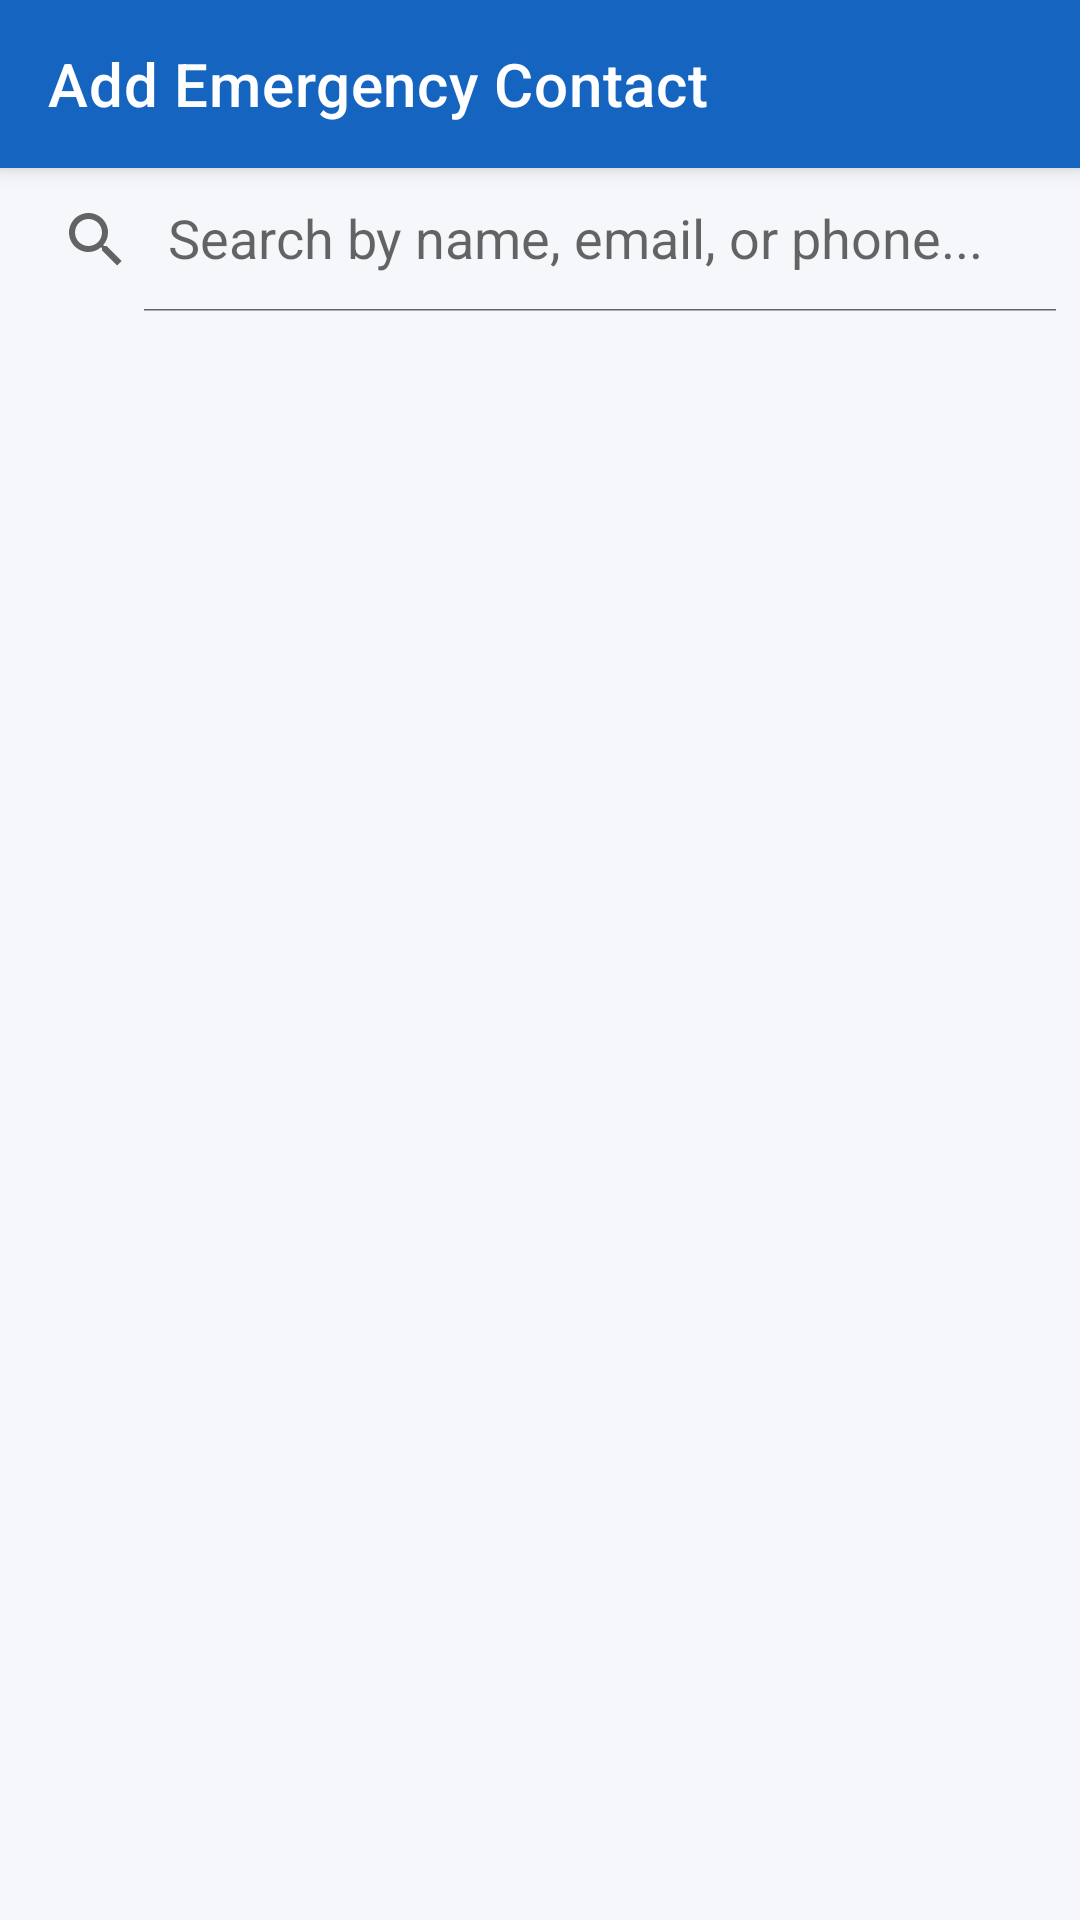

Reconstruct the res/layout file that produces this screen, plus the resources it refers to.
<!-- AndroidManifest.xml: activity theme Theme.Mobile_app -->
<!-- res/layout/activity_search_user.xml -->
<?xml version="1.0" encoding="utf-8"?>
<androidx.coordinatorlayout.widget.CoordinatorLayout xmlns:android="http://schemas.android.com/apk/res/android"
    xmlns:app="http://schemas.android.com/apk/res-auto"
    xmlns:tools="http://schemas.android.com/tools"
    android:layout_width="match_parent"
    android:layout_height="match_parent"
    android:fitsSystemWindows="true"
    tools:context=".activities.SearchUserActivity">

    
    <com.google.android.material.appbar.AppBarLayout
        android:id="@+id/app_bar_layout"
        android:layout_width="match_parent"
        android:layout_height="wrap_content"
        android:fitsSystemWindows="true">

        <com.google.android.material.appbar.MaterialToolbar
            android:id="@+id/toolbar_search"
            android:layout_width="match_parent"
            android:layout_height="?attr/actionBarSize"
            app:title="Add Emergency Contact"
            app:navigationIcon="@drawable/ic_arrow_back" /> 

    </com.google.android.material.appbar.AppBarLayout>

    
    <LinearLayout
        android:layout_width="match_parent"
        android:layout_height="match_parent"
        android:orientation="vertical"
        app:layout_behavior="@string/appbar_scrolling_view_behavior">

        <androidx.appcompat.widget.SearchView
            android:id="@+id/search_view"
            android:layout_width="match_parent"
            android:layout_height="wrap_content"
            app:iconifiedByDefault="false"
            app:queryHint="Search by name, email, or phone..."/>

        <FrameLayout
            android:layout_width="match_parent"
            android:layout_height="0dp"
            android:layout_weight="1">

            <androidx.recyclerview.widget.RecyclerView
                android:id="@+id/recycler_view_search_results"
                android:layout_width="match_parent"
                android:layout_height="match_parent"
                tools:listitem="@layout/item_user_search_result"/>

            <ProgressBar
                android:id="@+id/progress_bar_search"
                android:layout_width="wrap_content"
                android:layout_height="wrap_content"
                android:layout_gravity="center"
                android:visibility="gone"/>

            <TextView
                android:id="@+id/tv_no_results"
                android:layout_width="wrap_content"
                android:layout_height="wrap_content"
                android:text="No users found."
                android:layout_gravity="center"
                android:visibility="gone"/>

        </FrameLayout>

    </LinearLayout>

</androidx.coordinatorlayout.widget.CoordinatorLayout>
<!-- res/layout/item_user_search_result.xml (included above) -->
<?xml version="1.0" encoding="utf-8"?>
<LinearLayout xmlns:android="http://schemas.android.com/apk/res/android"
    android:layout_width="match_parent"
    android:layout_height="wrap_content"
    android:orientation="vertical"
    android:padding="16dp"
    android:background="?attr/selectableItemBackground">

    <TextView
        android:id="@+id/tv_user_name"
        android:layout_width="wrap_content"
        android:layout_height="wrap_content"
        android:text="User Full Name"
        android:textSize="18sp"
        android:textStyle="bold" />

    <TextView
        android:id="@+id/tv_user_email"
        android:layout_width="wrap_content"
        android:layout_height="wrap_content"
        android:text="user@example.com"
        android:layout_marginTop="4dp"/>
</LinearLayout>
<!-- resources referenced by this layout -->
<resources>
  <color name="primary">#1565C0</color>
  <color name="primary_dark">#0D47A1</color>
  <color name="on_primary">#FFFFFF</color>
  <color name="primary_light">#42A5F5</color>
  <color name="primary_variant">#1E88E5</color>
  <color name="background">#F5F7FA</color>
  <color name="on_background">#212121</color>
  <color name="surface">#FFFFFF</color>
  <color name="on_surface">#1A1A1A</color>
  <color name="on_surface_variant">#5F6368</color>
  <style name="Widget.Mobile_app.BottomNavigationView" parent="Widget.MaterialComponents.BottomNavigationView">
          <item name="itemIconTint">@color/bottom_nav_selector</item>
          <item name="itemTextColor">@color/bottom_nav_selector</item>
          <item name="itemBackground">?attr/colorSurface</item>
          <item name="android:background">?attr/colorSurface</item>
          <item name="elevation">8dp</item>
      </style>
  <style name="Widget.Mobile_app.Toolbar" parent="Widget.MaterialComponents.Toolbar.Primary">
          <item name="android:background">?attr/colorPrimary</item>
          <item name="titleTextColor">?attr/colorOnPrimary</item>
          <item name="subtitleTextColor">?attr/colorOnPrimary</item>
          <item name="android:elevation">4dp</item>
          <item name="popupTheme">@style/ThemeOverlay.Mobile_app.PopupOverlay</item>
      </style>
  <style name="Widget.Mobile_app.CardView" parent="Widget.MaterialComponents.CardView">
          <item name="cardBackgroundColor">?attr/colorSurface</item>
          <item name="cardElevation">4dp</item>
          <item name="cardCornerRadius">12dp</item>
          <item name="contentPadding">16dp</item>
      </style>
  <style name="TextAppearance.Mobile_app.Headline1" parent="TextAppearance.MaterialComponents.Headline4">
          <item name="android:textColor">?android:attr/textColorPrimary</item>
          <item name="android:textSize">24sp</item>
          <item name="android:textStyle">bold</item>
      </style>
  <style name="TextAppearance.Mobile_app.Headline2" parent="TextAppearance.MaterialComponents.Headline5">
          <item name="android:textColor">?android:attr/textColorPrimary</item>
          <item name="android:textSize">20sp</item>
          <item name="android:textStyle">bold</item>
      </style>
  <style name="TextAppearance.Mobile_app.Body1" parent="TextAppearance.MaterialComponents.Body1">
          <item name="android:textColor">?android:attr/textColorPrimary</item>
          <item name="android:textSize">16sp</item>
      </style>
  <style name="TextAppearance.Mobile_app.Body2" parent="TextAppearance.MaterialComponents.Body2">
          <item name="android:textColor">?android:attr/textColorSecondary</item>
          <item name="android:textSize">14sp</item>
      </style>
  <style name="Widget.Mobile_app.Button" parent="Widget.MaterialComponents.Button">
          <item name="android:textColor">?attr/colorOnPrimary</item>
          <item name="backgroundTint">?attr/colorPrimary</item>
          <item name="cornerRadius">8dp</item>
          <item name="android:padding">12dp</item>
      </style>
  <style name="Widget.Mobile_app.Button.Outlined" parent="Widget.MaterialComponents.Button.OutlinedButton">
          <item name="strokeColor">?attr/colorPrimary</item>
          <item name="strokeWidth">1dp</item>
          <item name="android:textColor">?attr/colorPrimary</item>
          <item name="cornerRadius">8dp</item>
          <item name="android:padding">12dp</item>
      </style>
  <style name="ThemeOverlay.Mobile_app.PopupOverlay" parent="ThemeOverlay.MaterialComponents.Light">
          <item name="android:colorBackground">@color/surface</item>
          <item name="android:textColor">@color/on_surface</item>
      </style>
</resources>
